Image classification data set "processed_campo_aug" (GabrielMacielZavarize/identificadordeabelha on GitHub). Class labels (6): cleopatra, cupreola, discors, euterpe, semele, sparsilis.

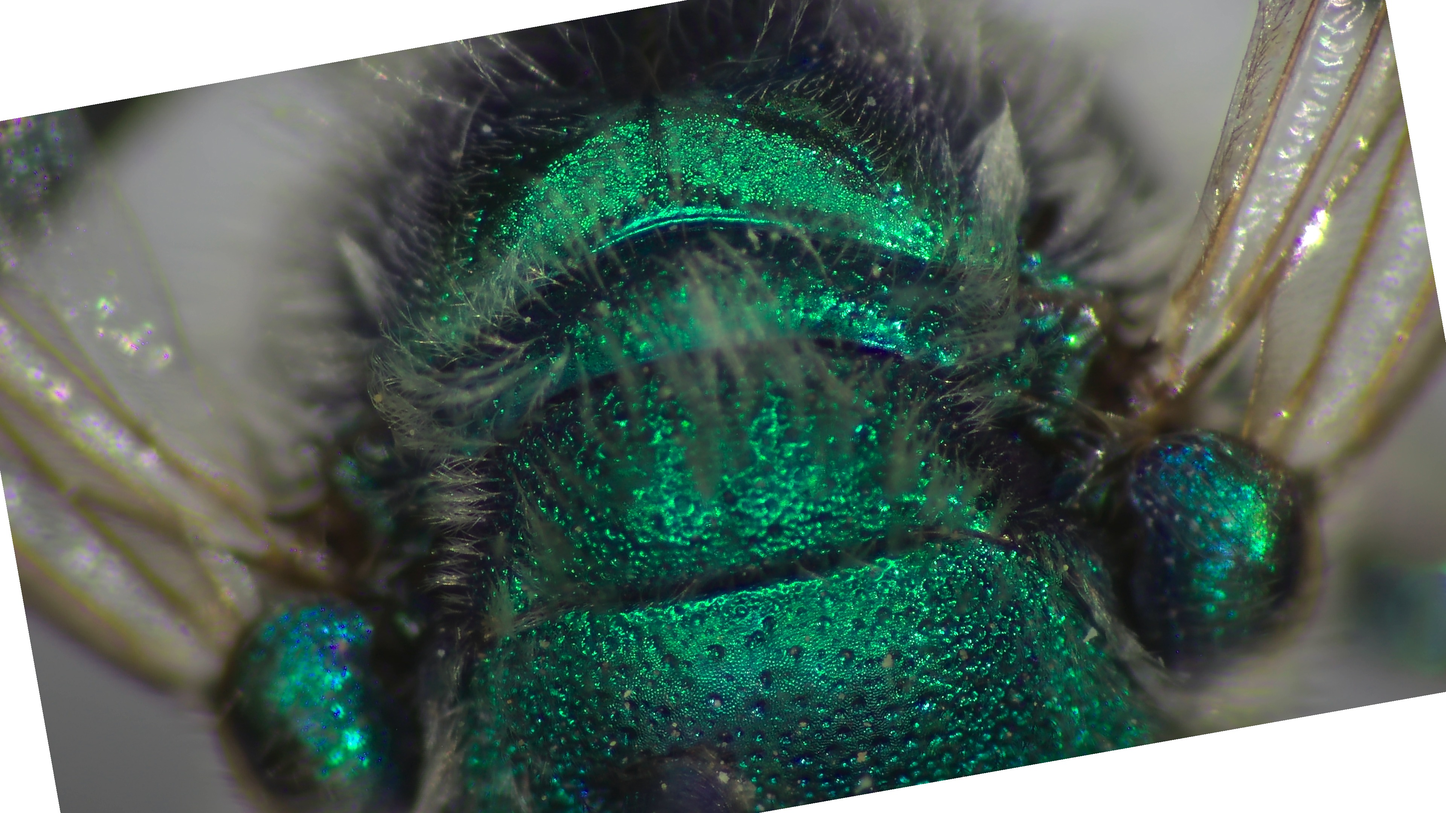
Label: cleopatra

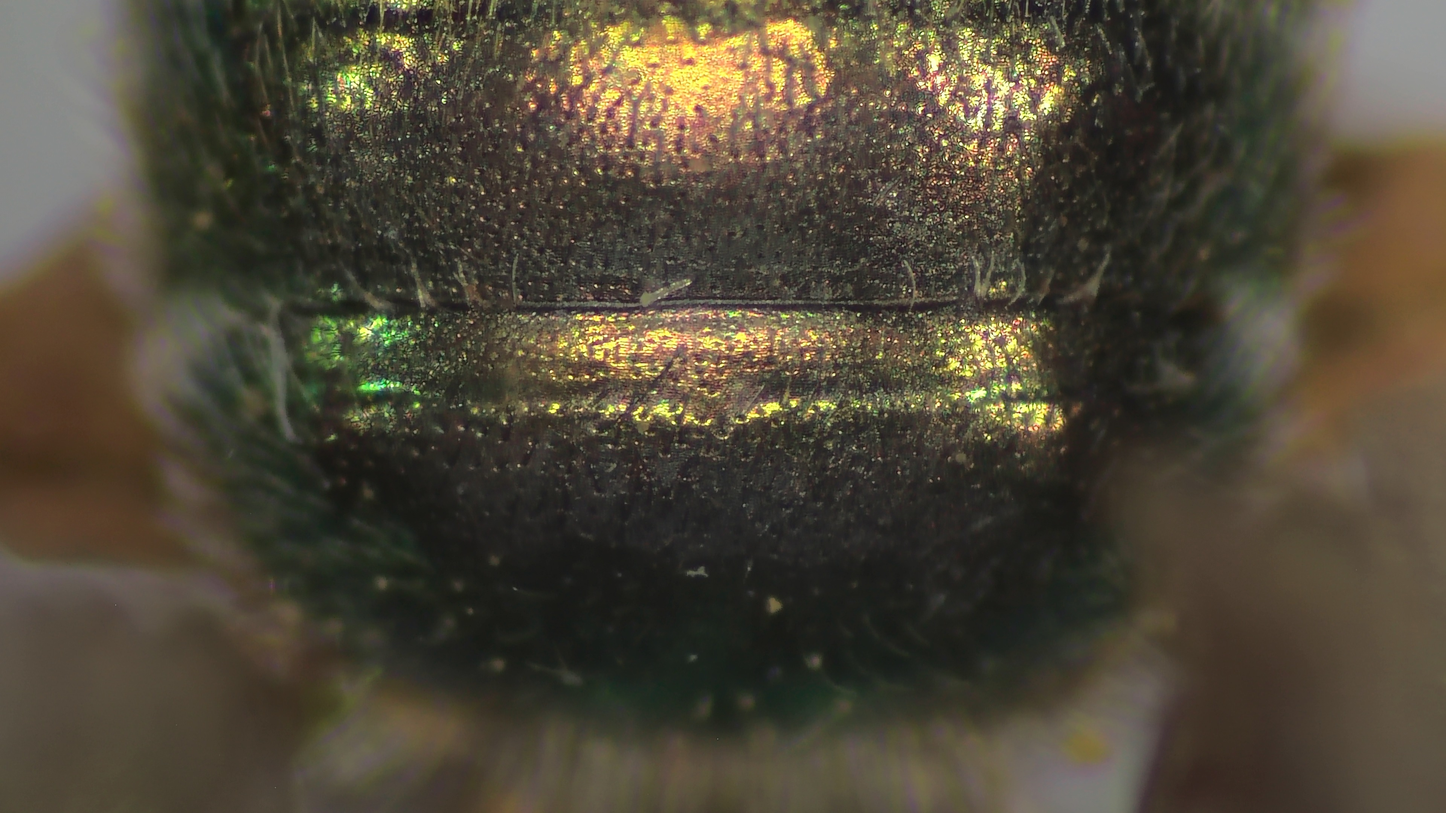
Label: euterpe

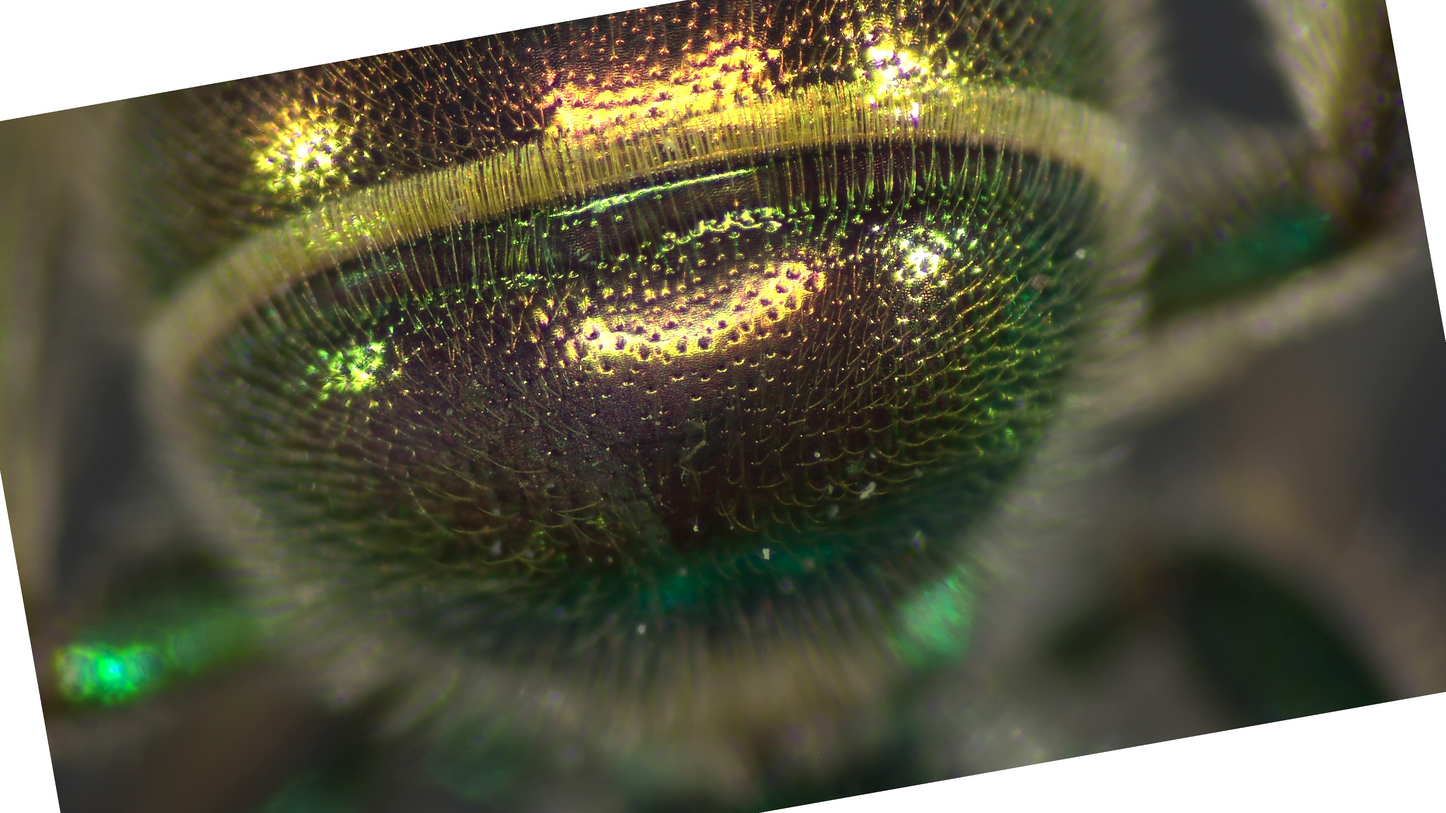
Label: cupreola

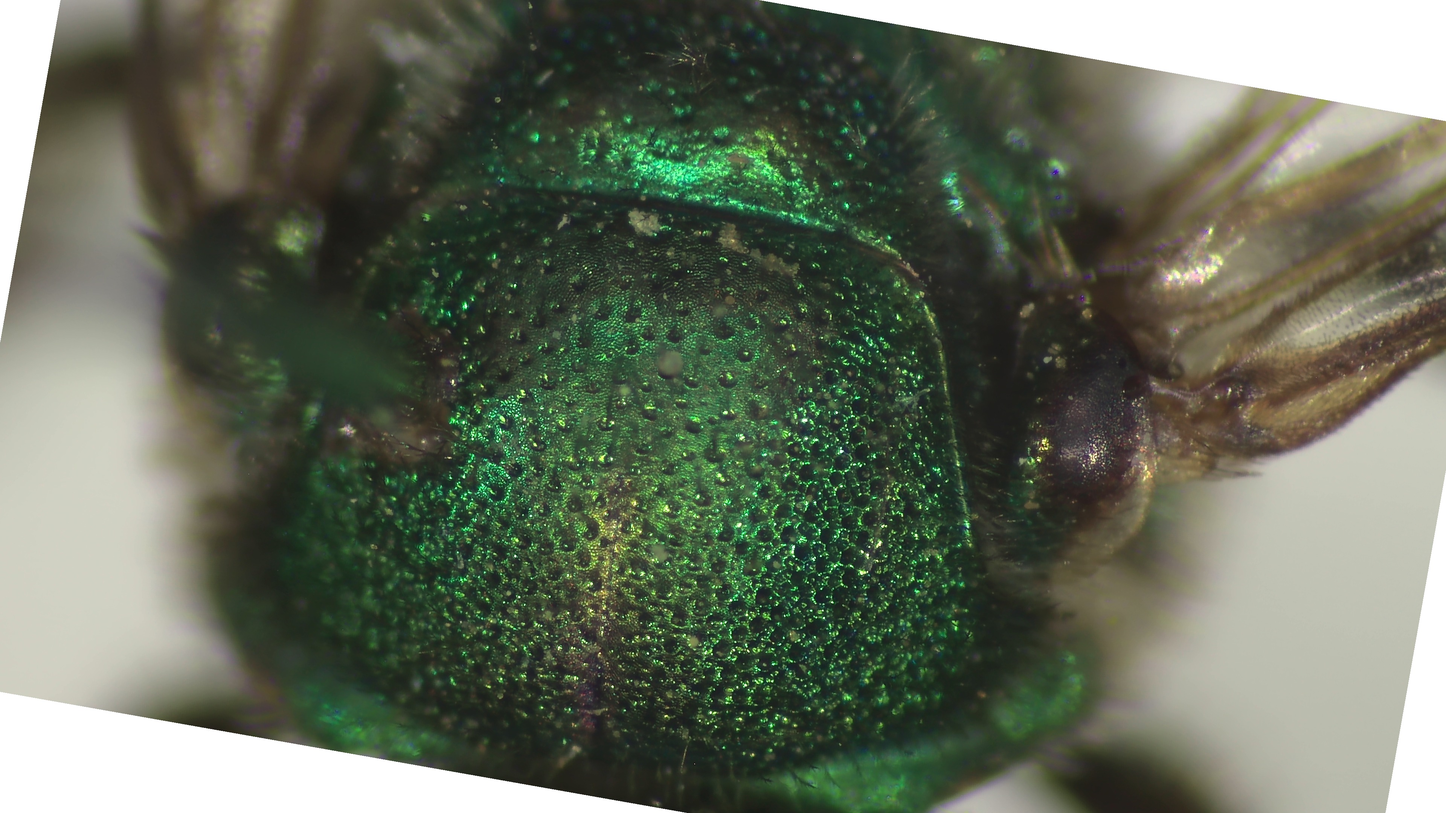
Label: sparsilis

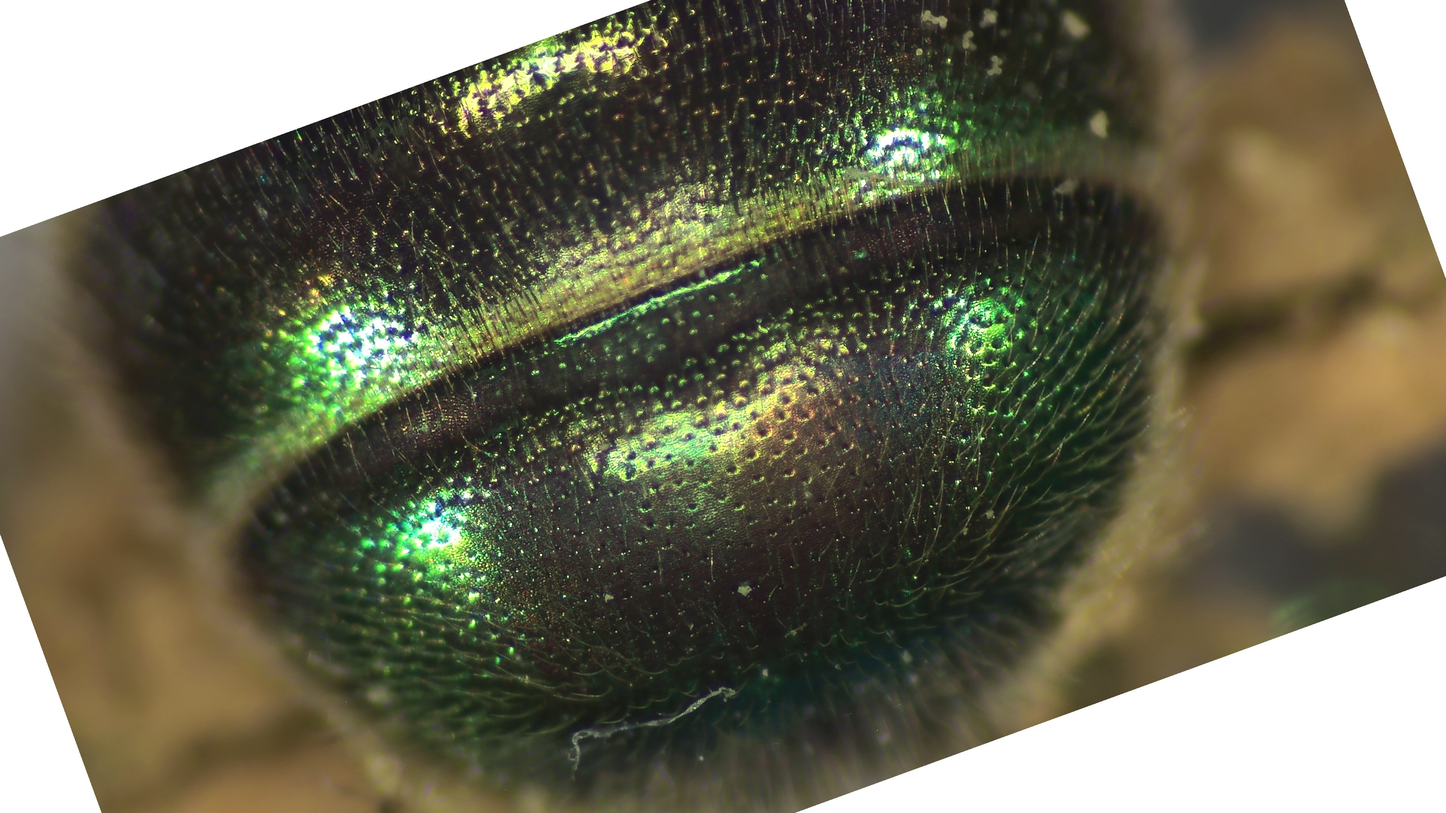
Label: discors

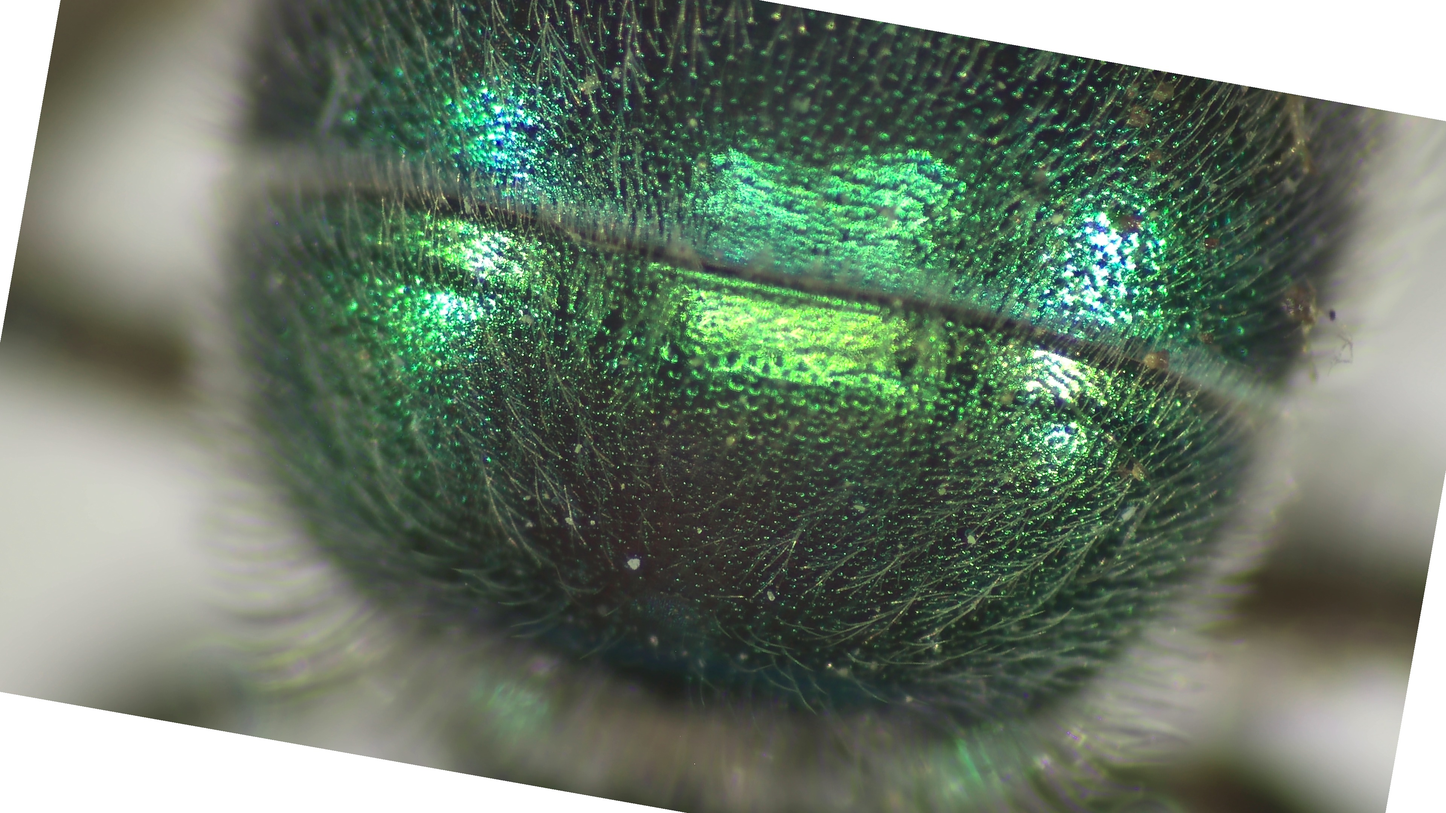
Label: semele
